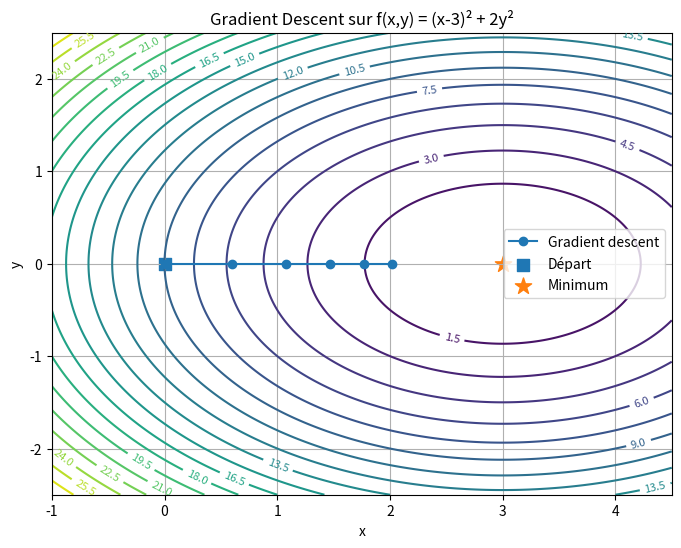

Recreate this plot in Python.
import matplotlib.pyplot as plt
import numpy as np
import sympy as sp


def f(x: float, y: float) -> float:
    """Fonction à minimiser."""
    return (x - 3) ** 2 + 2 * y ** 2


def gradient(x: float, y: float) -> tuple[float, float]:
    """Calcule le gradient de f."""
    dx = 2 * (x - 3)
    dy = 4 * y

    return dx, dy


# 1. Vérification avec SymPy

x_symbol, y_symbol = sp.symbols("x y")

f_symbol = (x_symbol - 3) ** 2 + 2 * y_symbol ** 2

df_dx = sp.diff(f_symbol, x_symbol)
df_dy = sp.diff(f_symbol, y_symbol)

print("=== Vérification SymPy ===")
print("f(x, y) =", f_symbol)
print("∂f/∂x =", df_dx)
print("∂f/∂y =", df_dy)


# 2. Gradient descent

lr = 0.1
n_iterations = 5

x = 0.0
y = 0.0

trajectory = [(x, y)]

print("\n=== Gradient descent ===")
print(f"Point initial : ({x}, {y})")
print(f"f = {f(x, y)}")

for iteration in range(1, n_iterations + 1):
    dx, dy = gradient(x, y)

    print(
        f"\nItération {iteration}"
    )
    print(f"Gradient = ({dx}, {dy})")

    x = x - lr * dx
    y = y - lr * dy

    trajectory.append((x, y))

    print(f"Point = ({x}, {y})")
    print(f"f = {f(x, y)}")

# 3. Contour plot

x_values = np.linspace(-1, 4.5, 300)
y_values = np.linspace(-2.5, 2.5, 300)

X, Y = np.meshgrid(x_values, y_values)

Z = f(X, Y)

plt.figure(figsize=(8, 6))

contours = plt.contour(X, Y, Z, levels=20)
plt.clabel(contours, inline=True, fontsize=8)

trajectory_x = [point[0] for point in trajectory]
trajectory_y = [point[1] for point in trajectory]

plt.plot(
    trajectory_x,
    trajectory_y,
    marker="o",
    label="Gradient descent",
)

plt.scatter(
    trajectory_x[0],
    trajectory_y[0],
    marker="s",
    s=80,
    label="Départ",
)

plt.scatter(
    3,
    0,
    marker="*",
    s=150,
    label="Minimum",
)

plt.xlabel("x")
plt.ylabel("y")
plt.title("Gradient Descent sur f(x,y) = (x-3)² + 2y²")
plt.legend()
plt.grid(True)

plt.show()
